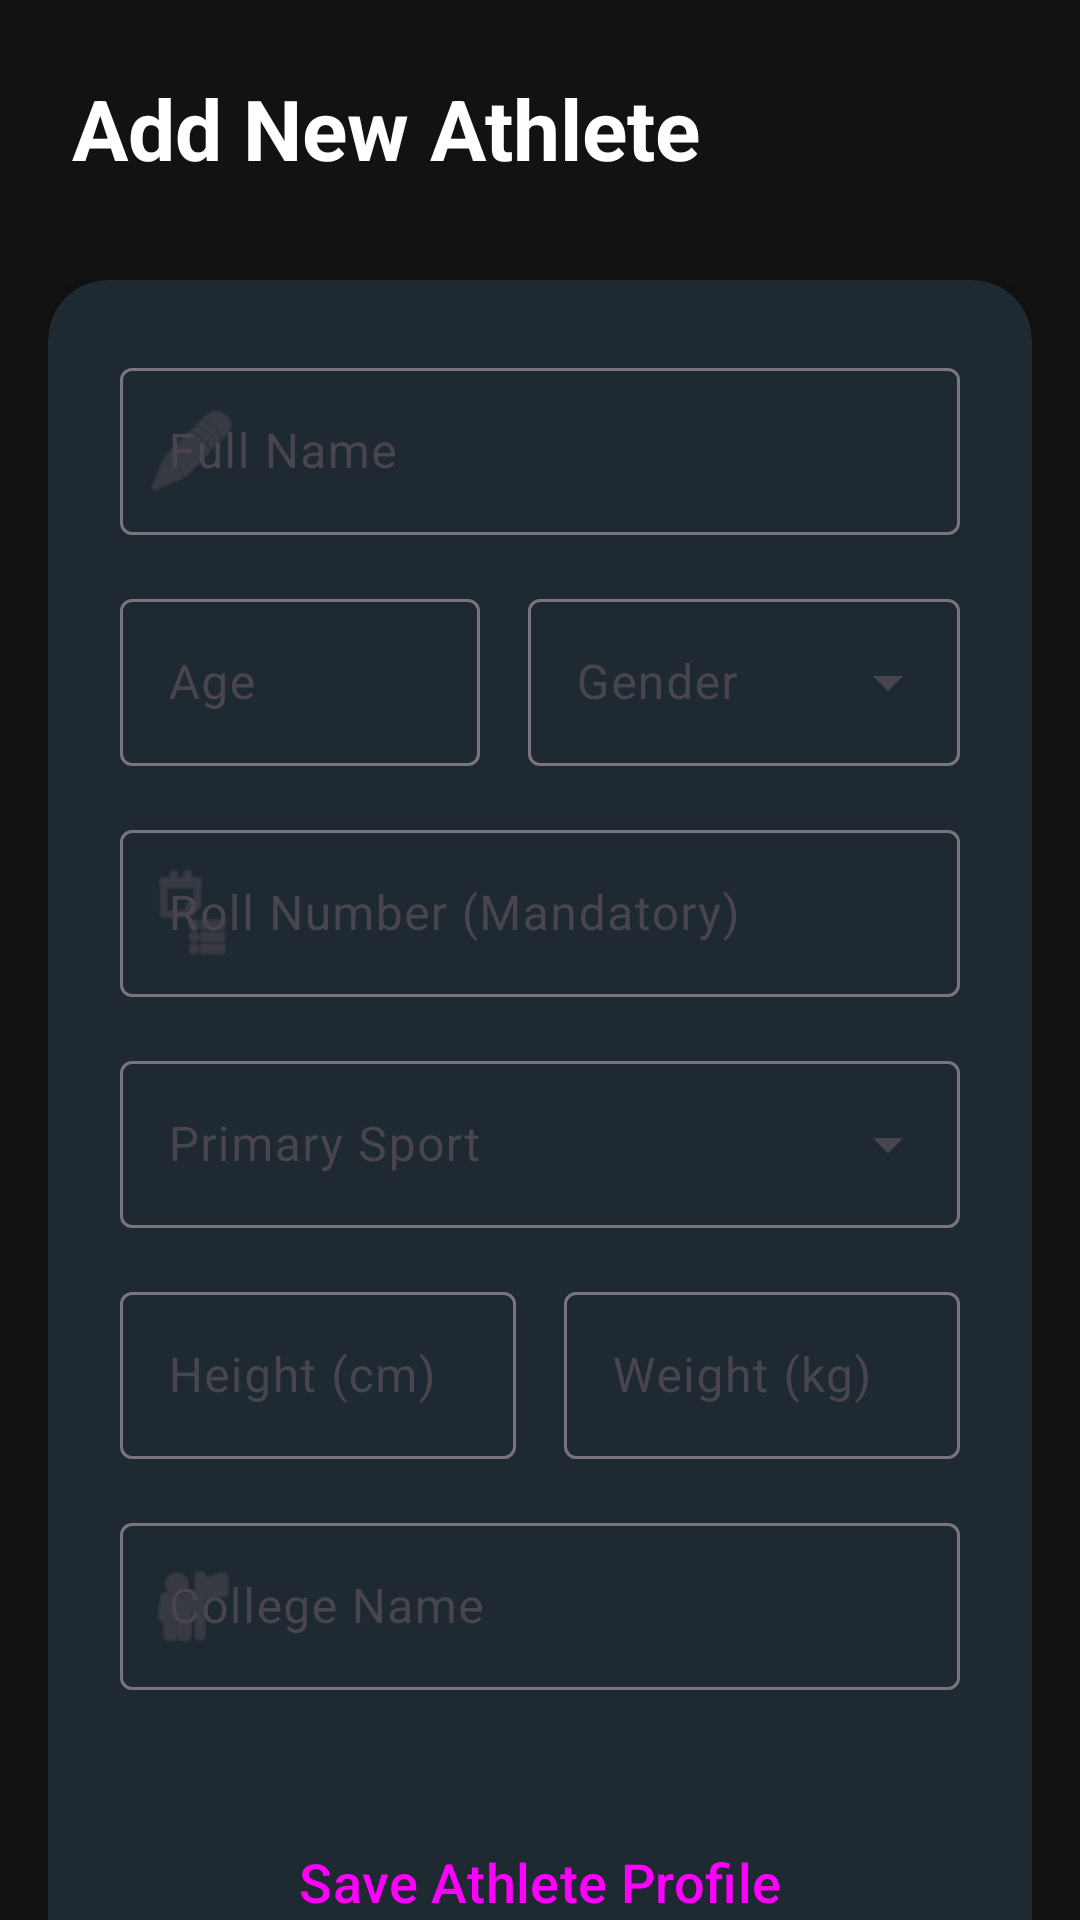

Reconstruct the res/layout file that produces this screen, plus the resources it refers to.
<!-- AndroidManifest.xml: application theme Theme.KreedaPreranaScout -->
<!-- res/layout/fragment_add_student.xml -->
<?xml version="1.0" encoding="utf-8"?>
<androidx.coordinatorlayout.widget.CoordinatorLayout xmlns:android="http://schemas.android.com/apk/res/android"
    xmlns:app="http://schemas.android.com/apk/res-auto"
    android:layout_width="match_parent"
    android:layout_height="match_parent"
    android:background="@color/background_dark">

    <com.google.android.material.appbar.AppBarLayout
        android:layout_width="match_parent"
        android:layout_height="wrap_content"
        android:background="@android:color/transparent"
        app:elevation="0dp">

        <TextView
            android:id="@+id/titleTv"
            android:layout_width="wrap_content"
            android:layout_height="wrap_content"
            android:layout_marginHorizontal="@dimen/spacing_large"
            android:layout_marginTop="@dimen/spacing_large"
            android:layout_marginBottom="@dimen/spacing_medium"
            android:text="@string/add_new_athlete"
            android:textColor="@color/text_primary"
            android:textSize="28sp"
            android:textStyle="bold" />
    </com.google.android.material.appbar.AppBarLayout>

    <androidx.core.widget.NestedScrollView
        android:layout_width="match_parent"
        android:layout_height="match_parent"
        android:clipToPadding="false"
        android:paddingBottom="@dimen/rv_bottom_padding_extra"
        app:layout_behavior="@string/appbar_scrolling_view_behavior">

        <LinearLayout
            android:layout_width="match_parent"
            android:layout_height="wrap_content"
            android:orientation="vertical"
            android:padding="@dimen/spacing_medium">

            <com.google.android.material.card.MaterialCardView
                style="@style/Widget.App.Card"
                android:layout_width="match_parent"
                android:layout_height="wrap_content">

                <LinearLayout
                    android:layout_width="match_parent"
                    android:layout_height="wrap_content"
                    android:orientation="vertical"
                    android:padding="@dimen/spacing_large">

                    <com.google.android.material.textfield.TextInputLayout
                        android:id="@+id/nameLayout"
                        style="@style/Widget.Material3.TextInputLayout.OutlinedBox"
                        android:layout_width="match_parent"
                        android:layout_height="wrap_content"
                        android:layout_marginBottom="@dimen/spacing_medium"
                        android:hint="@string/full_name"
                        app:startIconDrawable="@android:drawable/ic_menu_edit">
                        <com.google.android.material.textfield.TextInputEditText
                            android:id="@+id/nameEdit"
                            android:layout_width="match_parent"
                            android:layout_height="wrap_content"
                            android:inputType="textPersonName"
                            android:textColor="@color/text_primary" />
                    </com.google.android.material.textfield.TextInputLayout>

                    <LinearLayout
                        android:layout_width="match_parent"
                        android:layout_height="wrap_content"
                        android:layout_marginBottom="@dimen/spacing_medium"
                        android:orientation="horizontal">

                        <com.google.android.material.textfield.TextInputLayout
                            android:id="@+id/ageLayout"
                            style="@style/Widget.Material3.TextInputLayout.OutlinedBox"
                            android:layout_width="0dp"
                            android:layout_height="wrap_content"
                            android:layout_weight="1"
                            android:hint="Age">
                            <com.google.android.material.textfield.TextInputEditText
                                android:id="@+id/ageEdit"
                                android:layout_width="match_parent"
                                android:layout_height="wrap_content"
                                android:inputType="number"
                                android:textColor="@color/text_primary" />
                        </com.google.android.material.textfield.TextInputLayout>

                        <Space
                            android:layout_width="@dimen/spacing_medium"
                            android:layout_height="wrap_content" />

                        <com.google.android.material.textfield.TextInputLayout
                            android:id="@+id/genderLayout"
                            style="@style/Widget.Material3.TextInputLayout.OutlinedBox.ExposedDropdownMenu"
                            android:layout_width="0dp"
                            android:layout_height="wrap_content"
                            android:layout_weight="1.2"
                            android:hint="Gender">
                            <AutoCompleteTextView
                                android:id="@+id/genderAutoComplete"
                                android:layout_width="match_parent"
                                android:layout_height="wrap_content"
                                android:inputType="none"
                                android:textColor="@color/text_primary" />
                        </com.google.android.material.textfield.TextInputLayout>
                    </LinearLayout>

                    <com.google.android.material.textfield.TextInputLayout
                        android:id="@+id/rollNoLayout"
                        style="@style/Widget.Material3.TextInputLayout.OutlinedBox"
                        android:layout_width="match_parent"
                        android:layout_height="wrap_content"
                        android:layout_marginBottom="@dimen/spacing_medium"
                        android:hint="Roll Number (Mandatory)"
                        app:startIconDrawable="@android:drawable/ic_menu_agenda">
                        <com.google.android.material.textfield.TextInputEditText
                            android:id="@+id/rollNoEdit"
                            android:layout_width="match_parent"
                            android:layout_height="wrap_content"
                            android:inputType="textCapCharacters"
                            android:textColor="@color/text_primary" />
                    </com.google.android.material.textfield.TextInputLayout>

                    <com.google.android.material.textfield.TextInputLayout
                        android:id="@+id/sportLayout"
                        style="@style/Widget.Material3.TextInputLayout.OutlinedBox.ExposedDropdownMenu"
                        android:layout_width="match_parent"
                        android:layout_height="wrap_content"
                        android:layout_marginBottom="@dimen/spacing_medium"
                        android:hint="Primary Sport">
                        <AutoCompleteTextView
                            android:id="@+id/sportEdit"
                            android:layout_width="match_parent"
                            android:layout_height="wrap_content"
                            android:inputType="none"
                            android:textColor="@color/text_primary" />
                    </com.google.android.material.textfield.TextInputLayout>

                    <LinearLayout
                        android:layout_width="match_parent"
                        android:layout_height="wrap_content"
                        android:layout_marginBottom="@dimen/spacing_medium"
                        android:orientation="horizontal">

                        <com.google.android.material.textfield.TextInputLayout
                            android:id="@+id/heightLayout"
                            style="@style/Widget.Material3.TextInputLayout.OutlinedBox"
                            android:layout_width="0dp"
                            android:layout_height="wrap_content"
                            android:layout_weight="1"
                            android:hint="Height (cm)">
                            <com.google.android.material.textfield.TextInputEditText
                                android:id="@+id/heightEdit"
                                android:layout_width="match_parent"
                                android:layout_height="wrap_content"
                                android:inputType="numberDecimal"
                                android:textColor="@color/text_primary" />
                        </com.google.android.material.textfield.TextInputLayout>

                        <Space
                            android:layout_width="@dimen/spacing_medium"
                            android:layout_height="wrap_content" />

                        <com.google.android.material.textfield.TextInputLayout
                            android:id="@+id/weightLayout"
                            style="@style/Widget.Material3.TextInputLayout.OutlinedBox"
                            android:layout_width="0dp"
                            android:layout_height="wrap_content"
                            android:layout_weight="1"
                            android:hint="Weight (kg)">
                            <com.google.android.material.textfield.TextInputEditText
                                android:id="@+id/weightEdit"
                                android:layout_width="match_parent"
                                android:layout_height="wrap_content"
                                android:inputType="numberDecimal"
                                android:textColor="@color/text_primary" />
                        </com.google.android.material.textfield.TextInputLayout>
                    </LinearLayout>

                    <com.google.android.material.textfield.TextInputLayout
                        android:id="@+id/collegeLayout"
                        style="@style/Widget.Material3.TextInputLayout.OutlinedBox"
                        android:layout_width="match_parent"
                        android:layout_height="wrap_content"
                        android:layout_marginBottom="@dimen/spacing_xlarge"
                        android:hint="College Name"
                        app:startIconDrawable="@android:drawable/ic_menu_myplaces">
                        <com.google.android.material.textfield.TextInputEditText
                            android:id="@+id/collegeEdit"
                            android:layout_width="match_parent"
                            android:layout_height="wrap_content"
                            android:inputType="textCapWords"
                            android:textColor="@color/text_primary" />
                    </com.google.android.material.textfield.TextInputLayout>

                    <Button
                        android:id="@+id/saveBtn"
                        style="@style/Widget.App.Button"
                        android:layout_width="match_parent"
                        android:layout_height="64dp"
                        android:text="@string/save_athlete_profile"
                        android:textAllCaps="false"
                        android:textSize="18sp" />

                </LinearLayout>
            </com.google.android.material.card.MaterialCardView>

        </LinearLayout>
    </androidx.core.widget.NestedScrollView>

</androidx.coordinatorlayout.widget.CoordinatorLayout>
<!-- resources referenced by this layout -->
<resources>
  <color name="background_dark">#121212</color>
  <color name="text_primary">#FFFFFF</color>
  <dimen name="rv_bottom_padding_extra">100dp</dimen>
  <dimen name="spacing_large">24dp</dimen>
  <dimen name="spacing_medium">16dp</dimen>
  <dimen name="spacing_xlarge">32dp</dimen>
  <string name="add_new_athlete">Add New Athlete</string>
  <string name="full_name">Full Name</string>
  <string name="save_athlete_profile">Save Athlete Profile</string>
  <style name="Widget.App.Button" parent="Widget.Material3.Button">
          <item name="shapeAppearance">@style/ShapeAppearance.App.Button</item>
          <item name="android:insetTop">0dp</item>
          <item name="android:insetBottom">0dp</item>
      </style>
  <style name="Widget.App.Card" parent="Widget.Material3.CardView.Elevated">
          <item name="cardCornerRadius">@dimen/card_corner_radius</item>
          <item name="cardElevation">@dimen/card_elevation</item>
          <item name="cardBackgroundColor">@color/surface_dark</item>
          <item name="strokeWidth">0dp</item>
      </style>
  <style name="Theme.KreedaPreranaScout" parent="Base.Theme.KreedaPreranaScout" />
  <style name="ShapeAppearance.App.Button" parent="ShapeAppearance.Material3.Corner.Medium">
          <item name="cornerSize">@dimen/button_corner_radius</item>
      </style>
  <dimen name="card_corner_radius">20dp</dimen>
  <dimen name="card_elevation">4dp</dimen>
  <color name="surface_dark">#1E1E1E</color>
  <style name="Base.Theme.KreedaPreranaScout" parent="Theme.Material3.DayNight.NoActionBar">
          <item name="colorPrimary">@color/primary_blue</item>
          <item name="colorOnPrimary">@color/white</item>
          <item name="android:windowBackground">@color/background_dark</item>
          <item name="colorSurface">@color/surface_dark</item>
          <item name="android:textColorPrimary">@color/text_primary</item>
          <item name="android:textColorSecondary">@color/text_secondary</item>
          <item name="android:statusBarColor">@android:color/transparent</item>
  
          
          
          <item name="buttonStyle">@style/Widget.App.Button</item>
          <item name="cardViewStyle">@style/Widget.App.Card</item>
          
          <item name="toolbarStyle">@style/Widget.App.Toolbar</item>
  
          
          <item name="actionBarSize">64dp</item>
      </style>
  <dimen name="button_corner_radius">16dp</dimen>
  <color name="primary_blue">#2196F3</color>
  <color name="white">#FFFFFFFF</color>
  <color name="text_secondary">#B0B0B0</color>
  <style name="Widget.App.Toolbar" parent="Widget.Material3.Toolbar">
          <item name="android:background">@color/primary_blue</item>
          <item name="titleTextColor">@color/white</item>
          <item name="navigationIconTint">@color/white</item>
          <item name="titleTextAppearance">@style/TextAppearance.App.Toolbar.Title</item>
          <item name="android:minHeight">64dp</item>
          <item name="maxButtonHeight">64dp</item>
          <item name="titleMargins">16dp</item>
      </style>
  <style name="TextAppearance.App.Toolbar.Title" parent="TextAppearance.Material3.TitleLarge">
          <item name="android:textColor">@color/white</item>
          <item name="android:textStyle">bold</item>
          <item name="android:textSize">20sp</item>
      </style>
</resources>
